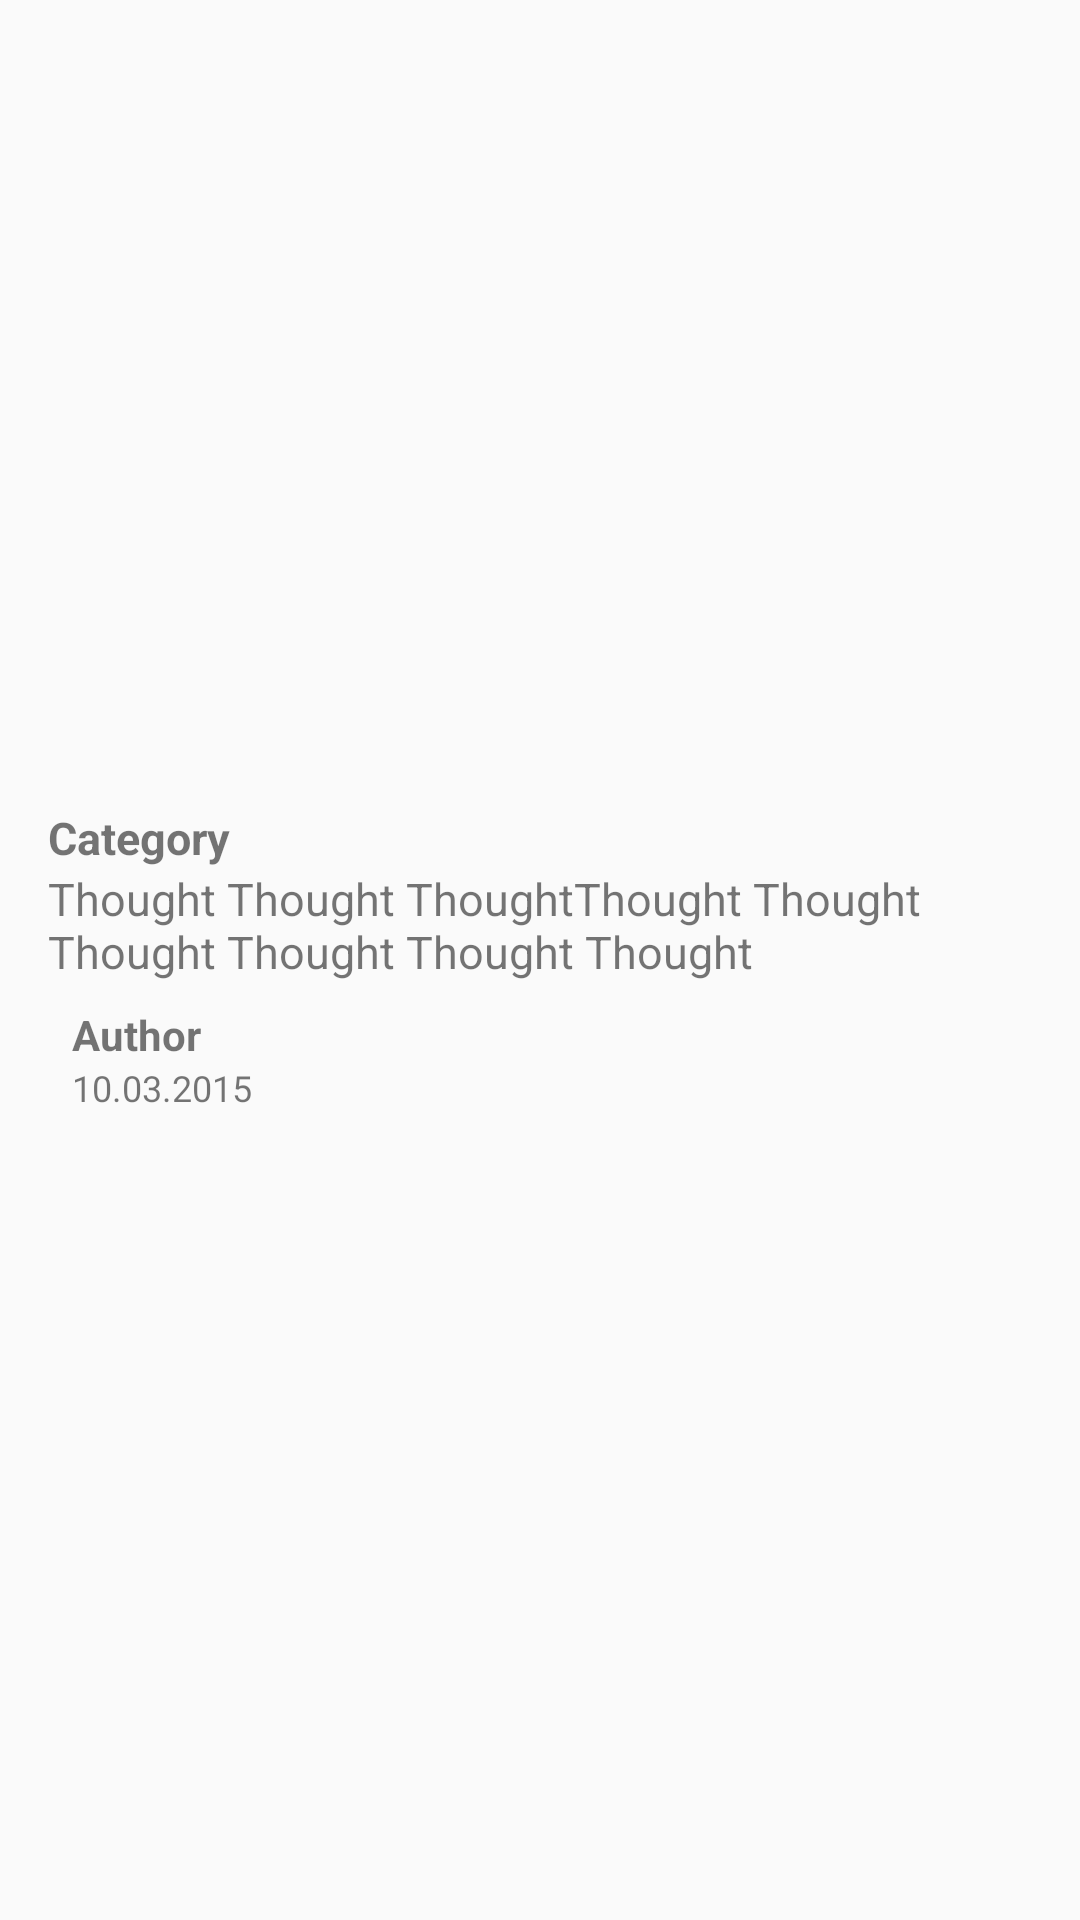

The Android layout XML behind this screen, and the referenced resources:
<!-- AndroidManifest.xml: application theme AppTheme -->
<!-- res/layout/thoughts_generic.xml -->
<?xml version="1.0" encoding="utf-8"?>
<RelativeLayout xmlns:android="http://schemas.android.com/apk/res/android"
    android:orientation="vertical"
    android:layout_width="match_parent"
    android:layout_height="wrap_content">



    <LinearLayout
        android:orientation="vertical"
        android:layout_marginLeft="16dp"
        android:layout_width="match_parent"
        android:layout_height="wrap_content"
        android:layout_centerVertical="true">

        <LinearLayout
            android:layout_width="match_parent"
            android:layout_height="wrap_content"
            android:orientation="vertical">

            <TextView
                android:id="@+id/thoughts_category"
                android:layout_width="wrap_content"
                android:layout_height="wrap_content"
                android:textStyle="bold"
                android:textSize="15sp"
                android:textColor="@color/text_dark"
                android:text="Category"/>


            <TextView
                android:id="@+id/thoughts_text"
                android:layout_width="match_parent"
                android:layout_height="wrap_content"
                android:textSize="15sp"
                android:textColor="@color/text_dark"
                android:layout_gravity="center_vertical"
                android:text="Thought Thought ThoughtThought Thought Thought Thought Thought Thought"/>

        </LinearLayout>

        <TextView
            android:id="@+id/thoughts_author"
            android:layout_width="match_parent"
            android:layout_height="wrap_content"
            android:text="Author"
            android:layout_marginLeft="8dp"
            android:layout_marginTop="8dp"
            android:textColor="@color/text_dark"
            android:textStyle="bold"/>

        <TextView
            android:id="@+id/thoughts_date"
            android:layout_width="match_parent"
            android:layout_height="wrap_content"
            android:layout_marginLeft="8dp"
            android:text="10.03.2015"
            android:textColor="@color/text_dark"
            android:textSize="12sp"/>


    </LinearLayout>


</RelativeLayout>
<!-- resources referenced by this layout -->
<resources>
  <style name="AppTheme" parent="Theme.AppCompat.Light.NoActionBar">
          <item name="colorPrimary">@color/colorPrimary</item>
          <item name="colorPrimaryDark">@color/colorPrimaryDark</item>
          <item name="colorAccent">@color/colorAccent</item>
  
          <item name="android:textColorPrimary">@color/text_color_primary</item>
          <item name="android:textColorPrimaryInverse">@color/text_color_primary_inverse</item>
          <item name="android:textColorSecondary">@color/text_color_secondary</item>
          <item name="android:textColorSecondaryInverse">@color/text_color_secondary_inverse</item>
  
          <item name="textColorPrimary">@color/text_color_primary</item>
          <item name="backgroundColorPrimary">@color/background_light</item>
  
          <item name="themedIconNotification">@drawable/ic_notifications_black_24dp</item>
          <item name="themedIconShare">@drawable/ic_share_black_24dp</item>
          <item name="themedIconSettings">@drawable/ic_settings_black_24dp</item>
          <item name="themedIconToday">@drawable/ic_today_black_24dp</item>
      </style>
  <color name="colorPrimary">#9e9e9e</color>
  <color name="colorPrimaryDark">#616161</color>
  <color name="colorAccent">#8bc34a</color>
  <color name="background_light">#ECEFF1</color>
</resources>
